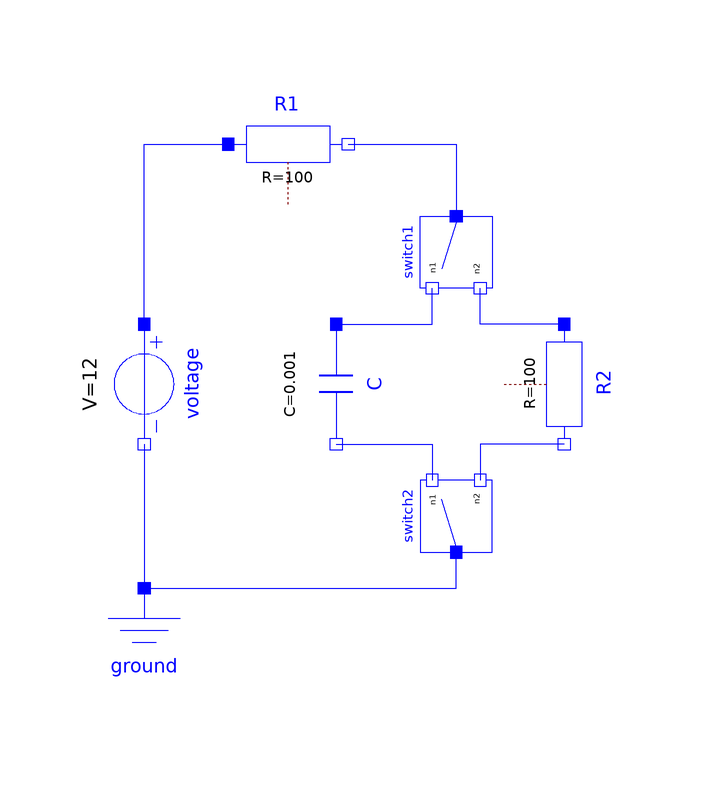

The component connection diagram of the Modelica model below, drawn from its own Placement and Line annotations.

model CircuitCapacitorResistor "Switching from a capacitor to a resistor"
       extends Modelica.Icons.Example;
       Integer state = if time <= 0.5 then 1 else 2;
       Modelica.Electrical.Analog.Basic.Ground ground
         annotation (Placement(transformation(extent={{-32,-34},{-12,-14}})));
       Modelica.Electrical.Analog.Basic.Resistor R1(R=100)
         annotation (Placement(transformation(extent={{-8,50},{12,70}})));
       Modelica.Electrical.Analog.Sources.ConstantVoltage voltage(V=12)
        annotation (Placement(transformation(
            extent={{-10,-10},{10,10}},
            rotation=-90,
            origin={-22,20})));
       Modelica.Electrical.Analog.Basic.Capacitor C(C=0.001, v(fixed=true))
                                                             annotation (Placement(
             transformation(
             extent={{-10,-10},{10,10}},
             rotation=-90,
             origin={10,20})));
       Modelica.Electrical.Analog.Basic.Resistor R2(R=100) annotation (Placement(
             transformation(
             extent={{-10,-10},{10,10}},
             rotation=-90,
             origin={48,20})));
       Interfaces.ConnectPinsOf2States switch1(state=state) annotation (Placement(
             transformation(
             extent={{-6,6},{6,-6}},
             rotation=-90,
             origin={30,42})));
       Interfaces.ConnectPinsOf2States switch2(state=state) annotation (Placement(
             transformation(
             extent={{6,6},{-6,-6}},
             rotation=-90,
             origin={30,-2})));
     equation
      connect(voltage.p, R1.p) annotation (Line(
          points={{-22,30},{-22,60},{-8,60}},
          color={0,0,255},
          smooth=Smooth.None));

      connect(voltage.n, ground.p) annotation (Line(
          points={{-22,10},{-22,-14}},
          color={0,0,255},
          smooth=Smooth.None));
       connect(C.p, switch1.n1) annotation (Line(
           points={{10,30},{26,30},{26,36}},
           color={0,0,255},
           smooth=Smooth.None));
       connect(R2.p, switch1.n2) annotation (Line(
           points={{48,30},{34,30},{34,36}},
           color={0,0,255},
           smooth=Smooth.None));
       connect(C.n, switch2.n1) annotation (Line(
           points={{10,10},{26,10},{26,4}},
           color={0,0,255},
           smooth=Smooth.None));
       connect(R2.n, switch2.n2) annotation (Line(
           points={{48,10},{34,10},{34,4}},
           color={0,0,255},
           smooth=Smooth.None));
       connect(R1.n, switch1.p) annotation (Line(
           points={{12,60},{30,60},{30,48}},
           color={0,0,255},
           smooth=Smooth.None));
       connect(ground.p, switch2.p) annotation (Line(
           points={{-22,-14},{30,-14},{30,-8}},
           color={0,0,255},
           smooth=Smooth.None));
       annotation (Diagram(coordinateSystem(preserveAspectRatio=false, extent={{-100,
                 -100},{100,100}}), graphics), experiment(StopTime=1.0));
     end CircuitCapacitorResistor;